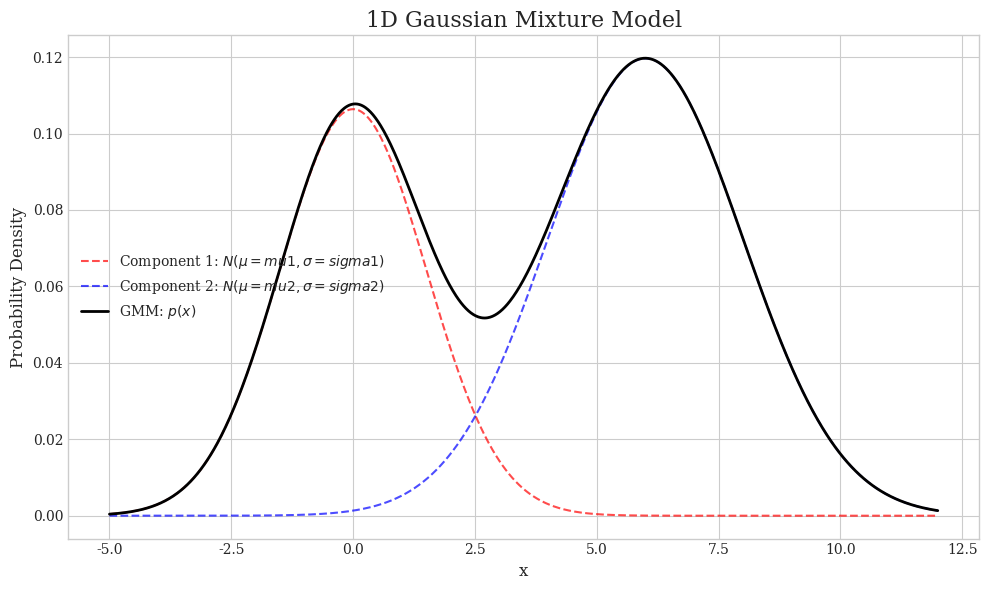

Recreate this plot in Python. (Note: this script raises an exception after producing the figure.)
import numpy as np
import matplotlib.pyplot as plt
from scipy.stats import norm, multivariate_normal
import matplotlib.patches as patches
import os

# Set style
plt.style.use('seaborn-v0_8-whitegrid')
plt.rcParams['font.family'] = 'serif'

def plot_1d_gmm():
    """Generates a 1D Gaussian Mixture Model plot."""
    x = np.linspace(-5, 12, 1000)

    # Parameters for two Gaussian components
    mu1, sigma1, w1 = 0, 1.5, 0.4
    mu2, sigma2, w2 = 6, 2.0, 0.6

    # Distributions
    pdf1 = w1 * norm.pdf(x, mu1, sigma1)
    pdf2 = w2 * norm.pdf(x, mu2, sigma2)
    pdf_total = pdf1 + pdf2

    plt.figure(figsize=(10, 6))

    # Plot individual components
    plt.plot(x, pdf1, 'r--', label=r'Component 1: $N(\mu={mu1}, \sigma={sigma1})$', alpha=0.7)
    plt.plot(x, pdf2, 'b--', label=r'Component 2: $N(\mu={mu2}, \sigma={sigma2})$', alpha=0.7)

    # Plot mixture
    plt.plot(x, pdf_total, 'k-', linewidth=2, label=r'GMM: $p(x)$')

    # Stylize
    plt.title('1D Gaussian Mixture Model', fontsize=16)
    plt.xlabel('x', fontsize=12)
    plt.ylabel('Probability Density', fontsize=12)
    plt.legend(fontsize=10)
    plt.tight_layout()

    # Save
    import os
    output_dir = os.path.join(os.path.dirname(__file__), '../notes/chapters/assets')
    os.makedirs(output_dir, exist_ok=True)
    plt.savefig(os.path.join(output_dir, 'ch11_gmm_1d.png'), dpi=300)
    print(f"Generated 1D GMM plot: {os.path.join(output_dir, 'ch11_gmm_1d.png')}")
    plt.close()

def plot_2d_gmm():
    """Generates a 2D Gaussian Mixture Model plot with contours and samples."""
    np.random.seed(42)

    # Parameters for two 2D Gaussian components
    mu1 = np.array([2, 5])
    cov1 = np.array([[1.0, 0.3], [0.3, 1.0]])
    n1 = 150

    mu2 = np.array([7, 3])
    cov2 = np.array([[1.5, -0.7], [-0.7, 1.5]])
    n2 = 200

    # Generate samples
    X1 = np.random.multivariate_normal(mu1, cov1, n1)
    X2 = np.random.multivariate_normal(mu2, cov2, n2)
    X = np.vstack([X1, X2])

    # Create grid for contours
    x_min, x_max = -2, 12
    y_min, y_max = -2, 10
    xx, yy = np.meshgrid(np.linspace(x_min, x_max, 200),
                         np.linspace(y_min, y_max, 200))
    pos = np.dstack((xx, yy))

    # Calculate PDF for contours
    rv1 = multivariate_normal(mu1, cov1)
    rv2 = multivariate_normal(mu2, cov2)
    z1 = rv1.pdf(pos)
    z2 = rv2.pdf(pos)

    plt.figure(figsize=(10, 8))

    # Plot samples
    plt.scatter(X1[:, 0], X1[:, 1], alpha=0.6, marker='x', color='red', label='Cluster 1 Samples')
    plt.scatter(X2[:, 0], X2[:, 1], alpha=0.6, marker='x', color='blue', label='Cluster 2 Samples')

    # Plot contours
    plt.contour(xx, yy, z1, levels=5, colors='red', alpha=0.5)
    plt.contour(xx, yy, z2, levels=5, colors='blue', alpha=0.5)

    # Annotate
    plt.annotate(r'$N(\mu_1, \Sigma_1)$', xy=mu1, xytext=(mu1[0]-2, mu1[1]+2),
                 arrowprops=dict(facecolor='black', shrink=0.05), fontsize=12)
    plt.annotate(r'$N(\mu_2, \Sigma_2)$', xy=mu2, xytext=(mu2[0]+2, mu2[1]+2),
                 arrowprops=dict(facecolor='black', shrink=0.05), fontsize=12)

    plt.title('2D Gaussian Mixture Model with Contours', fontsize=16)
    plt.xlabel('$x_1$', fontsize=12)
    plt.ylabel('$x_2$', fontsize=12)
    plt.legend()
    plt.tight_layout()

    # Save
    import os
    output_dir = os.path.join(os.path.dirname(__file__), '../notes/chapters/assets')
    os.makedirs(output_dir, exist_ok=True)
    plt.savefig(os.path.join(output_dir, 'ch11_gmm_2d.png'), dpi=300)
    print(f"Generated 2D GMM plot: {os.path.join(output_dir, 'ch11_gmm_2d.png')}")
    plt.close()

if __name__ == "__main__":
    plot_1d_gmm()
    plot_2d_gmm()
